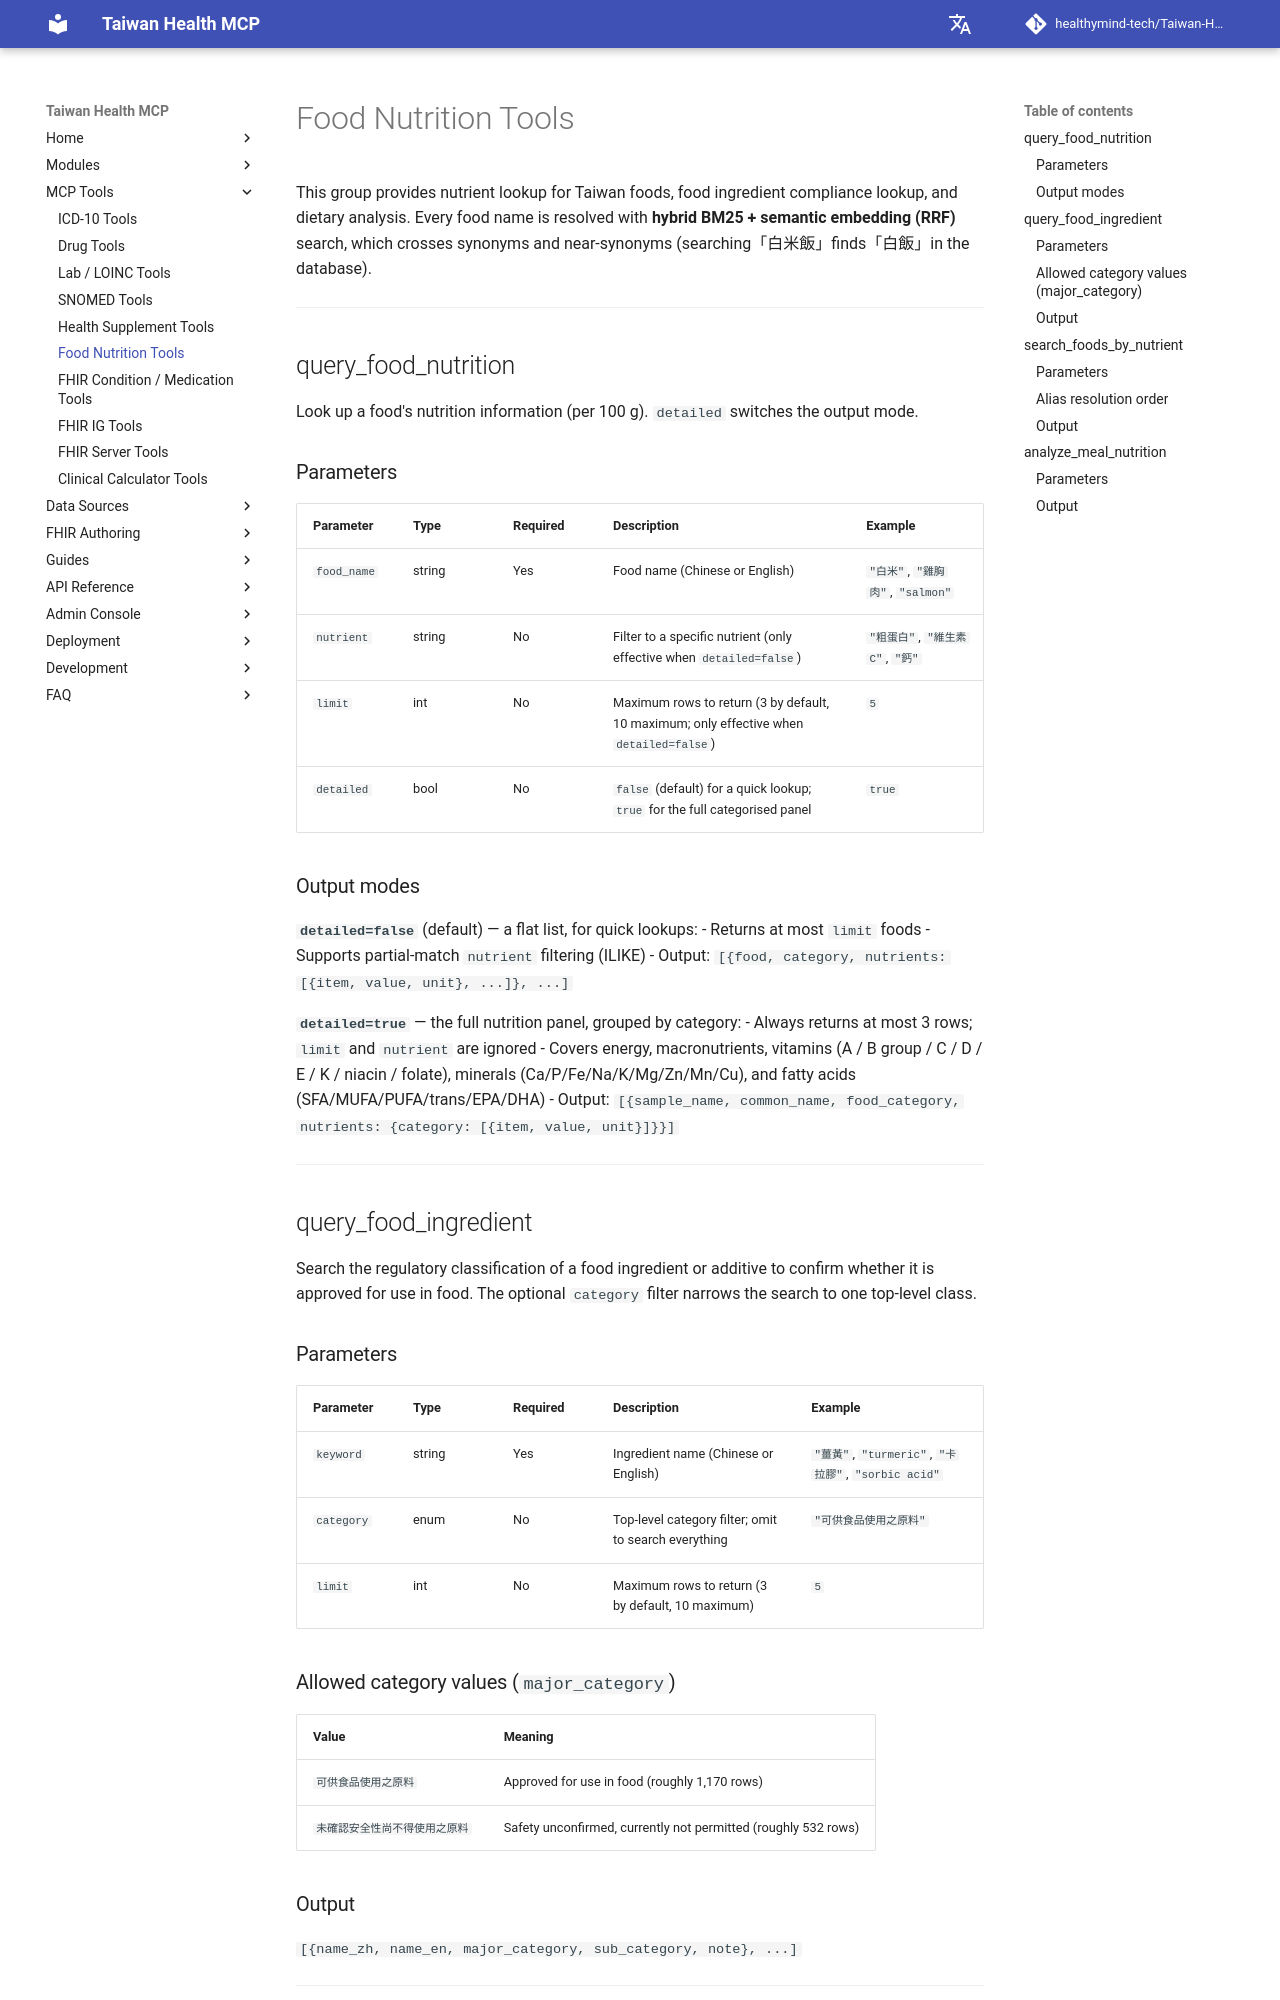

repository: healthymind-tech/Taiwan-Health-MCP · page: en/tools/nutrition-tools/index.html · generator: mkdocs

# 營養工具 (Nutrition Tools)

此類別工具提供台灣食品的營養成分查詢、食品原料合規查詢與飲食分析功能。
所有食物名稱解析均使用 **hybrid BM25 + semantic embedding (RRF)** 搜尋，
可跨越同義詞與近義詞（例如搜尋「白米飯」可找到資料庫中的「白飯」）。

---

## query_food_nutrition

查詢食品的營養資訊（per 100 g）。以 `detailed` 切換輸出模式。

### 參數

| 參數名 | 型別 | 必填 | 說明 | 範例 |
| :--- | :--- | :--- | :--- | :--- |
| `food_name` | string | 是 | 食物名稱（中文或英文） | `"白米"`, `"雞胸肉"`, `"salmon"` |
| `nutrient` | string | 否 | 特定營養素篩選（僅 `detailed=false` 有效） | `"粗蛋白"`, `"維生素C"`, `"鈣"` |
| `limit` | int | 否 | 最多回傳幾筆（預設 3，最大 10；僅 `detailed=false` 有效） | `5` |
| `detailed` | bool | 否 | `false`（預設）快速查詢；`true` 回傳完整分類面板 | `true` |

### 輸出模式

**`detailed=false`**（預設）— 扁平列表，快速查詢：
- 最多回傳 `limit` 筆食物
- 支援 `nutrient` 部分比對篩選（ILIKE）
- 輸出：`[{food, category, nutrients: [{item, value, unit}, ...]}, ...]`

**`detailed=true`** — 完整營養面板，按類別分組：
- 固定回傳最多 3 筆；`limit` 與 `nutrient` 忽略
- 涵蓋能量、巨量營養素、維生素（A/B群/C/D/E/K/菸鹼素/葉酸）、
  礦物質（Ca/P/Fe/Na/K/Mg/Zn/Mn/Cu）、脂肪酸（SFA/MUFA/PUFA/trans/EPA/DHA）
- 輸出：`[{sample_name, common_name, food_category, nutrients: {類別: [{item, value, unit}]}}]`

---

## query_food_ingredient

搜尋食品原料/添加物的法規分類資訊，確認原料是否核准用於食品。
可選 `category` 下拉篩選，限縮至特定主分類。

### 參數

| 參數名 | 型別 | 必填 | 說明 | 範例 |
| :--- | :--- | :--- | :--- | :--- |
| `keyword` | string | 是 | 原料名稱（中文或英文） | `"薑黃"`, `"turmeric"`, `"卡拉膠"`, `"sorbic acid"` |
| `category` | enum | 否 | 主分類篩選，omit 表示搜尋全部 | `"可供食品使用之原料"` |
| `limit` | int | 否 | 最多回傳幾筆（預設 3，最大 10） | `5` |

### 可選分類值（`major_category`）

| 值 | 說明 |
| :--- | :--- |
| `可供食品使用之原料` | 已核准可用於食品（約 1,170 筆） |
| `未確認安全性尚不得使用之原料` | 安全性未確認，目前不得使用（約 532 筆） |
